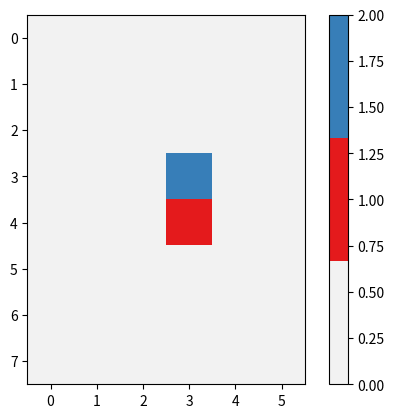

The matplotlib source for this figure:
import numpy as np
import matplotlib.pyplot as plt
from matplotlib.colors import ListedColormap
import matplotlib.patches as mpatches
import random


SUSCEPTIBLE = 0
INFECTED = 1
RECOVERED = 2
NON_HUMAN = 3


labelList = ["SUSCEPTIBLE", "INFECTED", "RECOVERED", "NON_HUMAN"]


def SIRcmap(nc=-1):
    """ Create a discrete color map for the 2D SIR
    Parameters
    ----------
    nc : int
        number of colors to use
    Returns
    -------
    SIRcmap : matplotlib.colors.ListedColormap
        Contains 4 colors: 0-SUSCEPTIBLE, 1-INFECTED, 2-RECOVERED,
            3-NON_HUMAN
    """
    newcolors = (
        (0.9490196078431372, 0.9490196078431372, 0.9490196078431372),  # S
        (0.8941176470588236, 0.10196078431372549, 0.10980392156862745),  # I
        (0.21568627450980393, 0.49411764705882355, 0.7215686274509804),  # R
        (0.03515625, 0.27734375, 0.41015625),  # no human
    )
    return ListedColormap(newcolors[:nc], name="SIR")


def createSIR2D(rows, columns):
    return np.ones((rows, columns), dtype=int) * SUSCEPTIBLE


def find_neighbors(grid, i, j):
    rows = grid.shape[0]
    columns = grid.shape[1]
    neighbors = []
    if i >= rows or j >= columns or i < 0 or j < 0:
        raise ValueError(f"Cell number ({i}, {j}) is not in grid")
    for k in range(-1, 2, 2):
        edgerow = i + k < 0 or i + k >= rows
        edgecol = j + k < 0 or j + k >= columns
        if not edgerow:
            if grid[i + k, j] == SUSCEPTIBLE:
                neighbors.append((i + k, j))
        if not edgecol:
            if grid[i, j + k] == SUSCEPTIBLE:
                neighbors.append((i, j + k))
    return neighbors


def infect(grid, i, j, alpha):
    rows = grid.shape[0]
    columns = grid.shape[1]
    if i >= rows or j >= columns or i < 0 or j < 0:
        raise ValueError(f"Cell number ({i}, {j}) is not in grid")
    is_susceptible = grid[i, j] == SUSCEPTIBLE
    return is_susceptible and random.random() < alpha


def recover(grid, i, j, beta):
    rows = grid.shape[0]
    columns = grid.shape[1]
    if i >= rows or j >= columns or i < 0 or j < 0:
        raise ValueError(f"Cell number ({i}, {j}) is not in grid")
    is_infected = grid[i, j] == INFECTED
    return is_infected and random.random() < beta


def plot2D_SIR(grid):
    plt.imshow(grid, cmap=SIRcmap())
    plt.colorbar()
    plt.show()


def time_step(current_grid, alpha, beta):
    rows = grid.shape[0]
    columns = grid.shape[1]
    infected = []
    infecteds_neighbors = []
    for r in range(rows):
        for c in range(columns):
            if grid(r, c) == INFECTED:
                infected.append((r, c))
                infecteds_neighbors.append(find_neighbors(current_grid, r, c))
    new_grid = current_grid.copy()
    for n in infected:
        if recover(current_grid, n[0], n[1], beta):
            new_grid[n[0], n[1]] = RECOVERED
    for n in infecteds_neighbors:
        if infect(current_grid, n[0], n[1], alpha):
            new_grid[n[0], n[1]] = INFECTED

    return new_grid


grid = createSIR2D(rows=8, columns=6)
grid[4, 3] = INFECTED
grid[3, 3] = RECOVERED
print(find_neighbors(grid, 4, 3))
plot2D_SIR(grid)
